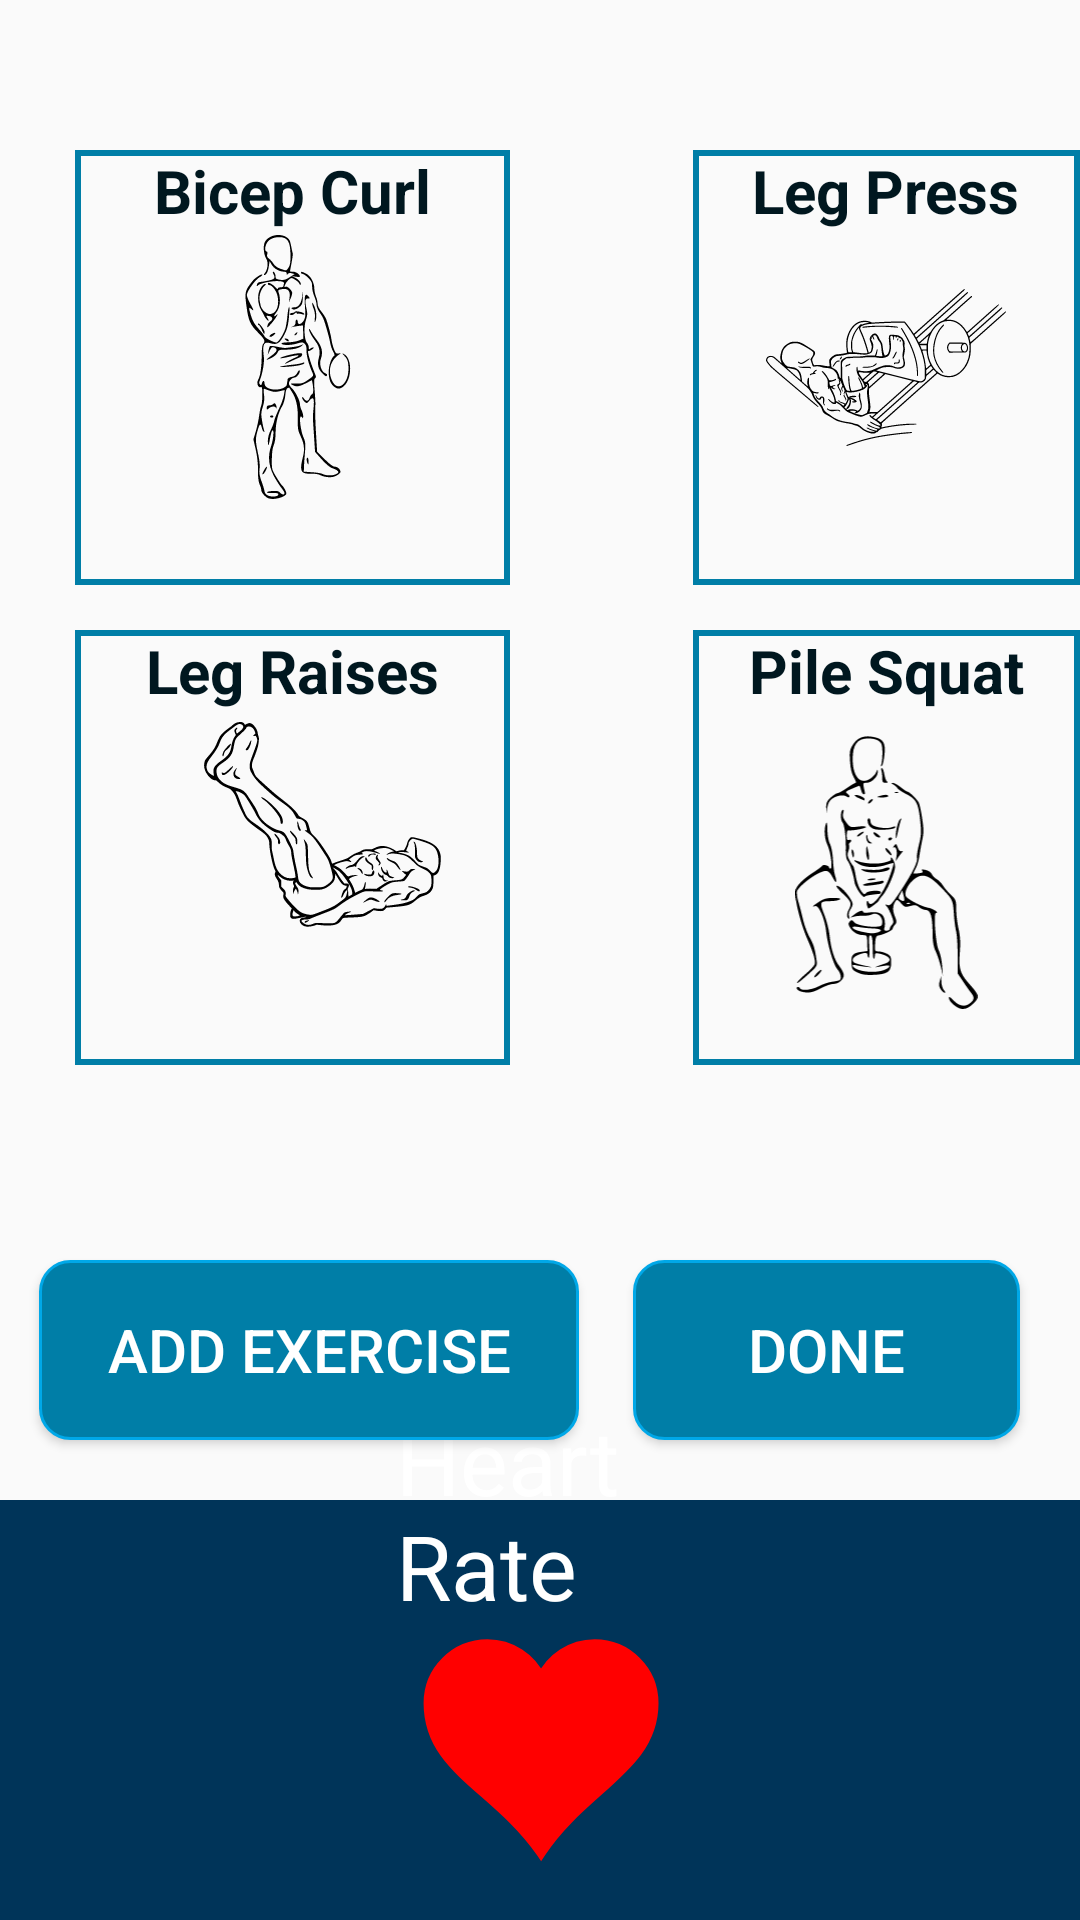

Here is an Android app screen rendered from its layout file. Give the layout XML and the strings, colors and styles it references.
<!-- AndroidManifest.xml: application theme AppTheme -->
<!-- res/layout/workout2.xml -->
<?xml version="1.0" encoding="utf-8"?>
<RelativeLayout xmlns:android="http://schemas.android.com/apk/res/android"
    xmlns:app="http://schemas.android.com/apk/res-auto"
    android:orientation="vertical"
    android:layout_width="match_parent"
    android:layout_height="match_parent">


    <RelativeLayout
        android:id="@+id/exercise_card"
        android:layout_width="145dp"
        android:layout_height="145dp"
        android:layout_alignParentStart="true"
        android:layout_alignParentLeft="true"
        android:layout_marginStart="25dp"
        android:layout_marginLeft="25dp"
        android:layout_marginTop="50dp"
        android:background="@drawable/rectangle_border_sb">

        <ImageView
            android:id="@+id/exercise_pic1"
            android:layout_width="80dp"
            android:layout_height="88dp"
            android:layout_centerInParent="true"
            android:layout_marginStart="4dp"
            android:layout_marginLeft="4dp"
            android:layout_marginTop="4dp"
            android:layout_marginEnd="4dp"
            android:layout_marginRight="4dp"
            android:layout_marginBottom="4dp"
            android:clickable="true"
            android:src="@drawable/ic_alternate_bicep_curl_1" />

        <TextView
            android:id="@+id/exercise_name"
            android:layout_width="wrap_content"
            android:layout_height="wrap_content"
            android:layout_centerHorizontal="true"
            android:text="Bicep Curl"
            android:textColor="@color/dark_blue2"
            android:textSize="20dp"
            android:textStyle="bold" />

    </RelativeLayout>


    <RelativeLayout
        android:id="@+id/exercise_card2"
        android:layout_width="145dp"
        android:layout_height="145dp"
        android:layout_alignParentStart="true"
        android:layout_alignParentLeft="true"
        android:layout_alignParentRight="true"
        android:layout_marginStart="231dp"
        android:layout_marginLeft="231dp"
        android:layout_marginTop="50dp"
        android:layout_marginRight="35dp"
        android:background="@drawable/rectangle_border_sb">

        <ImageView
            android:id="@+id/exercise_pic2"
            android:layout_width="80dp"
            android:layout_height="match_parent"
            android:layout_centerHorizontal="true"
            android:layout_centerVertical="true"
            android:layout_margin="4dp"
            android:clickable="true"
            android:src="@drawable/ic_leg_press_2_1024x670" />

        <TextView
            android:id="@+id/exercise_name2"
            android:layout_width="wrap_content"
            android:layout_height="wrap_content"
            android:layout_centerHorizontal="true"
            android:text="Leg Press"
            android:textColor="@color/dark_blue2"
            android:textSize="20dp"
            android:textStyle="bold" />

    </RelativeLayout>

    <RelativeLayout
        android:id="@+id/exercise_card3"
        android:layout_width="145dp"
        android:layout_height="145dp"
        android:layout_alignParentStart="true"
        android:layout_alignParentLeft="true"
        android:layout_marginStart="25dp"
        android:layout_marginLeft="25dp"
        android:layout_marginTop="210dp"
        android:background="@drawable/rectangle_border_sb">

        <ImageView
            android:id="@+id/exercise_pic3"
            android:layout_width="99dp"
            android:layout_height="108dp"
            android:layout_centerInParent="true"
            android:layout_marginStart="4dp"
            android:layout_marginLeft="4dp"
            android:layout_marginTop="4dp"
            android:layout_marginEnd="4dp"
            android:layout_marginRight="4dp"
            android:layout_marginBottom="4dp"
            android:clickable="true"
            android:src="@drawable/ic_leg_raises_1" />

        <TextView
            android:id="@+id/exercise_name3"
            android:layout_width="wrap_content"
            android:layout_height="wrap_content"
            android:layout_centerHorizontal="true"
            android:text="Leg Raises"
            android:textColor="@color/dark_blue2"
            android:textSize="20dp"
            android:textStyle="bold" />

    </RelativeLayout>

    <RelativeLayout
        android:id="@+id/exercise_card4"
        android:layout_width="145dp"
        android:layout_height="145dp"
        android:layout_alignParentStart="true"
        android:layout_alignParentLeft="true"
        android:layout_alignParentRight="true"
        android:layout_marginStart="231dp"
        android:layout_marginLeft="231dp"
        android:layout_marginTop="210dp"
        android:layout_marginRight="35dp"
        android:background="@drawable/rectangle_border_sb">


        <ImageView
            android:id="@+id/exercise_pic4"
            android:layout_width="99dp"
            android:layout_height="108dp"
            android:layout_centerInParent="true"
            android:layout_marginStart="4dp"
            android:layout_marginLeft="4dp"
            android:layout_marginTop="4dp"
            android:layout_marginEnd="4dp"
            android:layout_marginRight="4dp"
            android:layout_marginBottom="4dp"
            android:clickable="true"
            android:src="@drawable/ic_pile_squat_1" />

        <TextView
            android:id="@+id/exercise_name4"
            android:layout_width="wrap_content"
            android:layout_height="wrap_content"
            android:layout_centerHorizontal="true"
            android:text="Pile Squat"
            android:textColor="@color/dark_blue2"
            android:textSize="20dp"
            android:textStyle="bold" />

    </RelativeLayout>

    <Button
        android:id="@+id/addExerciseButton"
        android:layout_width="180dp"
        android:layout_height="60dp"
        android:layout_alignParentStart="true"
        android:layout_alignParentLeft="true"
        android:layout_alignParentBottom="true"
        android:layout_gravity="center"
        android:layout_marginStart="13dp"
        android:layout_marginLeft="13dp"
        android:layout_marginBottom="160dp"
        android:background="@drawable/rectangle"
        android:gravity="center"
        android:text="Add Exercise"
        android:textColor="@color/white"
        android:textSize="20sp" />

    <Button
        android:id="@+id/doneButtonWorkout"
        android:layout_width="180dp"
        android:layout_height="60dp"
        android:layout_alignParentStart="true"
        android:layout_alignParentLeft="true"
        android:layout_alignParentEnd="true"
        android:layout_alignParentBottom="true"
        android:layout_gravity="center"
        android:layout_marginStart="211dp"
        android:layout_marginLeft="211dp"
        android:layout_marginEnd="20dp"
        android:layout_marginBottom="160dp"
        android:background="@drawable/rectangle"
        android:gravity="center"
        android:text="Done"
        android:textColor="@color/white"
        android:textSize="20sp" />

    <TextView
        android:id="@+id/editText"
        android:layout_width="match_parent"
        android:layout_height="140dp"
        android:layout_alignParentBottom="true"
        android:layout_marginBottom="0dp"
        android:inputType="time"
        android:textColor="@color/white"
        android:background="@color/medium_blue"
        android:textSize="30sp" />



    <TextView
        android:id="@+id/textView2"
        android:layout_width="wrap_content"
        android:layout_height="wrap_content"
        android:layout_alignParentStart="true"
        android:layout_alignParentLeft="true"
        android:layout_alignParentBottom="true"
        android:layout_marginStart="23dp"
        android:layout_marginLeft="23dp"
        android:layout_marginBottom="1dp"
        android:textColor="@color/white"
        android:textSize="80sp" />

    <ImageView
        android:id="@+id/heartIcon"
        android:layout_width="175dp"
        android:layout_height="79dp"
        android:layout_alignParentStart="true"
        android:layout_alignParentLeft="true"
        android:layout_alignParentEnd="true"
        android:layout_alignParentRight="true"
        android:layout_alignParentBottom="true"
        android:layout_marginStart="120dp"
        android:layout_marginLeft="120dp"
        android:layout_marginEnd="116dp"
        android:layout_marginRight="116dp"
        android:layout_marginBottom="17dp"
        android:clickable="true"
        android:src="@drawable/ic_fduv4ts_heart_vector" />

    <TextView
        android:id="@+id/textView"
        android:layout_width="wrap_content"
        android:layout_height="wrap_content"
        android:layout_alignParentStart="true"
        android:layout_alignParentLeft="true"
        android:layout_alignParentEnd="true"
        android:layout_alignParentRight="true"
        android:layout_alignParentBottom="true"
        android:layout_marginStart="132dp"
        android:layout_marginLeft="132dp"
        android:layout_marginEnd="108dp"
        android:layout_marginRight="108dp"
        android:layout_marginBottom="98dp"
        android:text="Heart Rate"
        android:textColor="@color/white"
        android:textSize="30dp" />
</RelativeLayout>
<!-- resources referenced by this layout -->
<resources>
  <color name="dark_blue2">#00171F</color>
  <color name="medium_blue">#003459</color>
  <color name="white">#FFFFFF</color>
  <!-- drawable ic_alternate_bicep_curl_1: vector/xml drawable (drawable, 27675 chars, omitted) -->
  <!-- drawable ic_fduv4ts_heart_vector (drawable) -->
  <?xml version="1.0" encoding="utf-8"?>
  <vector xmlns:android="http://schemas.android.com/apk/res/android"
      android:width="640dp"
      android:height="480dp"
      android:viewportWidth="640"
      android:viewportHeight="480">
    <path
        android:pathData="m201.416,24.146c-66.24,0 -120,53.76 -120,120c0,134.756 135.933,170.087 228.562,303.308c87.574,-132.403 228.563,-172.855 228.563,-303.308c0,-66.24 -53.76,-120 -120,-120c-48.048,0 -89.402,28.37 -108.563,69.187c-19.161,-40.817 -60.514,-69.187 -108.562,-69.187l-0,0z"
        android:strokeWidth="18.7"
        android:fillColor="#ff0000"
        android:strokeColor="#ff0000"/>
  </vector>
  <!-- drawable ic_leg_press_2_1024x670: vector/xml drawable (drawable, 24802 chars, omitted) -->
  <!-- drawable ic_leg_raises_1: vector/xml drawable (drawable, 20871 chars, omitted) -->
  <!-- drawable ic_pile_squat_1: vector/xml drawable (drawable, 12413 chars, omitted) -->
  <!-- drawable rectangle (drawable) -->
  <?xml version="1.0" encoding="utf-8"?>
  <shape xmlns:android="http://schemas.android.com/apk/res/android"
      android:shape="rectangle">
      <solid android:color="@color/soft_blue" />
      <stroke android:width="1dp" android:color="@color/light_blue" />
      <corners
          android:bottomLeftRadius="10dp"
          android:bottomRightRadius="10dp"
          android:topLeftRadius="10dp"
          android:topRightRadius="10dp" />
  </shape>
  <!-- drawable rectangle_border_sb (drawable) -->
  <?xml version="1.0" encoding="utf-8"?>
  <shape xmlns:android="http://schemas.android.com/apk/res/android"
      android:shape="rectangle">
  
      <stroke
          android:color="@color/soft_blue"
          android:width="2dp"/>
  
  </shape>
  <style name="AppTheme" parent="Theme.AppCompat.Light.NoActionBar">
          
          <item name="colorPrimary">@color/colorPrimary</item>
          <item name="colorPrimaryDark">@color/colorPrimaryDark</item>
          <item name="colorAccent">@color/colorAccent</item>
      </style>
  <color name="soft_blue">#007EA7</color>
  <color name="light_blue">#00A8E8</color>
  <color name="colorPrimary">#003459</color>
  <color name="colorPrimaryDark">#003459</color>
  <color name="colorAccent">#007EA7</color>
</resources>
